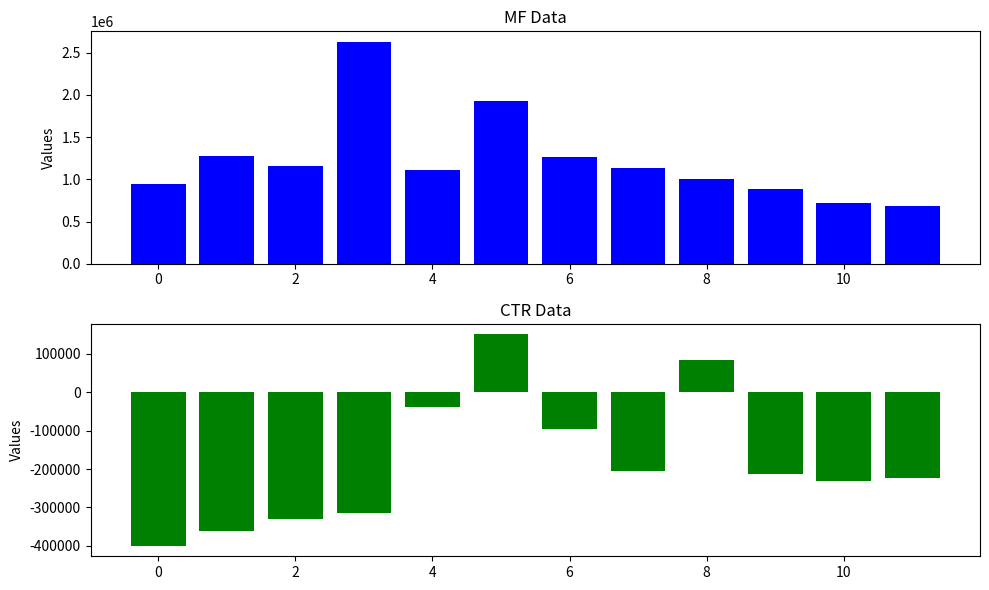

Python code for this plot:
import pandas as pd
import matplotlib.pyplot as plt

# Data from CTR_30min.xlsx
ctr_data = {
    'None': ['A', 'B', 'C', 'D', 'E', 'F', 'G', 'H'],
    'column_1': [4016343, 4084744, 4378978, 4321584, 4501659, 4184058, 4319132, 4181046],
    'column_2': [4053624, 4102060, 4567256, 4211760, 4202522, 4192556, 4938770, 4225795]
}

ctr_df = pd.DataFrame(ctr_data)
negative_ctr_avg = (ctr_df.iloc[6]['column_1'] + ctr_df.iloc[6]['column_2'] +
                    ctr_df.iloc[7]['column_1'] + ctr_df.iloc[7]['column_2']) / 4

# Data from MF_30min.xlsx
mf_data = {
    'None': ['A', 'B', 'C', 'D', 'E', 'F', 'G', 'H'],
    'column_1': [4125034, 4339846, 4287891, 4442986, 4178610, 3901733, 3331912, 3133419],
    'column_2': [4456932, 5801294, 5108985, 4313692, 4062616, 3866822, 3157275, 3095970]
}

mf_df = pd.DataFrame(mf_data)
negative_mf_avg = (mf_df.iloc[6]['column_1'] + mf_df.iloc[6]['column_2'] +
                   mf_df.iloc[7]['column_1'] + mf_df.iloc[7]['column_2']) / 4

# Subtract negative_mf_avg from mf_data
mf_df['column_1'] = mf_df['column_1'] - negative_mf_avg
mf_df['column_2'] = mf_df['column_2'] - negative_mf_avg
for key in ctr_data:
    if key != 'None':
        mf_df[key] = mf_df[key][:-2]


# Subtract negative_ctr_avg from ctr_data
ctr_df['column_1'] = ctr_df['column_1'] - negative_ctr_avg
ctr_df['column_2'] = ctr_df['column_2'] - negative_ctr_avg
for key in ctr_data:
    if key != 'None':
        ctr_df[key] = ctr_df[key][:-2]

# Print data as a 1D array
mf_data_array = mf_df[['column_1', 'column_2']].values.ravel()
ctr_data_array = ctr_df[['column_1', 'column_2']].values.ravel()

# Create bar plots
plt.figure(figsize=(10, 6))
plt.subplot(2, 1, 1)
plt.bar(range(len(mf_data_array)), mf_data_array, color='b')
plt.title('MF Data')
plt.ylabel('Values')

plt.subplot(2, 1, 2)
plt.bar(range(len(ctr_data_array)), ctr_data_array, color='g')
plt.title('CTR Data')
plt.ylabel('Values')

plt.tight_layout()
plt.show()
